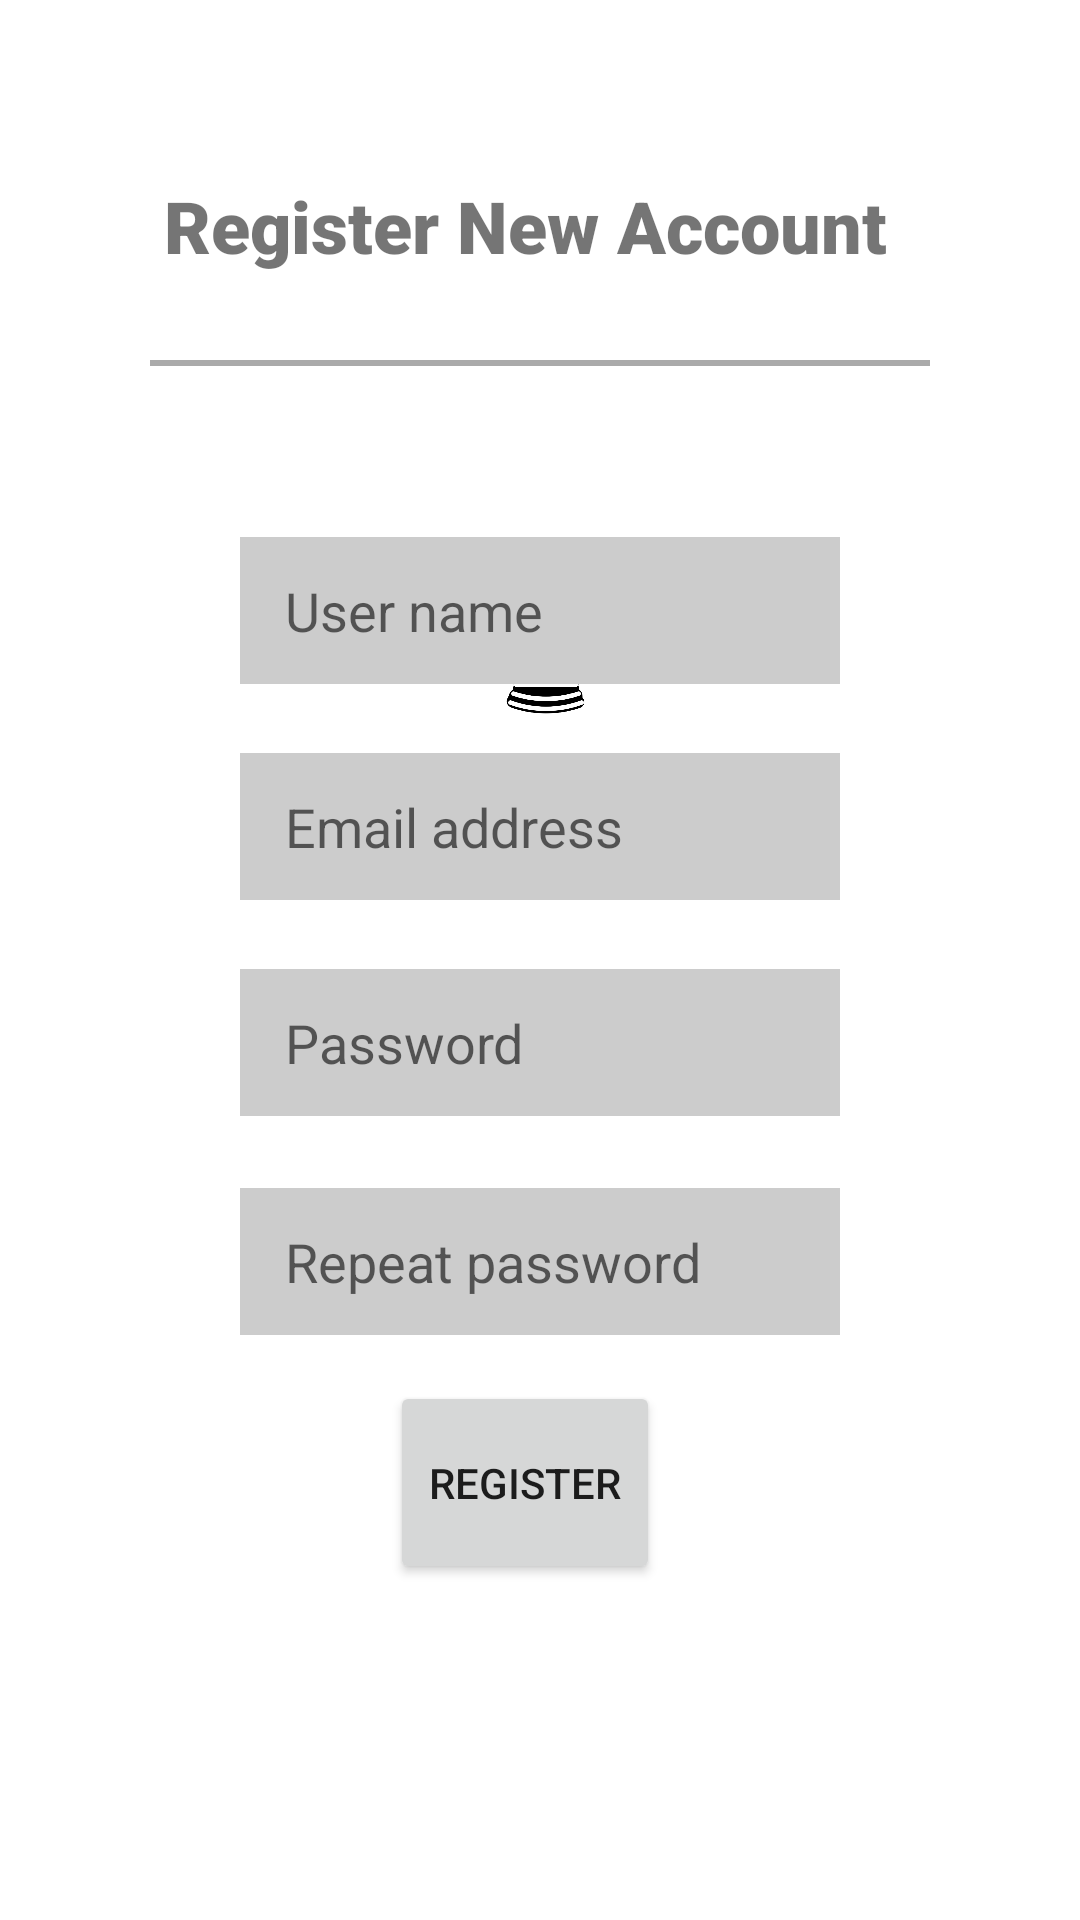

Here is an Android app screen rendered from its layout file. Give the layout XML and the strings, colors and styles it references.
<!-- AndroidManifest.xml: application theme Theme.TCChessBoard -->
<!-- res/layout/create_user.xml -->
<?xml version="1.0" encoding="utf-8"?>

<RelativeLayout xmlns:android="http://schemas.android.com/apk/res/android"
    xmlns:app="http://schemas.android.com/apk/res-auto"
    xmlns:tools="http://schemas.android.com/tools"
    android:layout_width="match_parent"
    android:layout_height="match_parent"
    tools:context=".Lobby">


    <TextView
        android:id="@+id/back_king"
        android:layout_width="303dp"
        android:layout_height="57dp"
        android:layout_alignParentStart="true"
        android:layout_alignParentTop="true"
        android:layout_alignParentEnd="true"
        android:layout_marginStart="49dp"
        android:layout_marginTop="59dp"
        android:layout_marginEnd="59dp"
        android:fontFamily="sans-serif-black"
        android:src="@mipmap/black_king"
        android:text="@string/register_new_account"
        android:textAlignment="center"
        android:textSize="24sp"
        android:textStyle="bold" />

    <View
        android:layout_width="match_parent"
        android:layout_height="2dp"
        android:layout_marginStart="50dp"
        android:layout_marginTop="120dp"
        android:layout_marginEnd="50dp"
        android:background="@android:color/darker_gray" />

    <ImageView
        android:id="@+id/blackQueen"
        android:layout_width="95dp"
        android:layout_height="100dp"
        android:layout_alignParentStart="true"
        android:layout_alignParentTop="true"
        android:layout_alignParentEnd="true"
        android:layout_marginStart="162dp"
        android:layout_marginLeft="160dp"
        android:layout_marginTop="170dp"
        android:layout_marginEnd="158dp"
        android:layout_marginRight="160dp"
        android:src="@mipmap/black_queen" />

    <EditText
        android:id="@+id/usernameR"
        android:layout_width="wrap_content"
        android:layout_height="49dp"
        android:layout_alignParentStart="true"
        android:layout_alignParentEnd="true"
        android:layout_alignParentBottom="true"
        android:layout_marginStart="80dp"
        android:layout_marginTop="157dp"
        android:layout_marginEnd="80dp"
        android:layout_marginBottom="412dp"
        android:background="#CCCCCC"
        android:hint="@string/user_name"
        android:paddingStart="15dp"
        tools:ignore="RtlSymmetry"
        android:inputType="text"/>

    <EditText
        android:id="@+id/emailR"
        android:layout_width="wrap_content"
        android:layout_height="49dp"
        android:layout_alignParentStart="true"
        android:layout_alignParentEnd="true"
        android:layout_alignParentBottom="true"
        android:layout_marginStart="80dp"
        android:layout_marginTop="225dp"
        android:layout_marginEnd="80dp"
        android:layout_marginBottom="340dp"
        android:background="#CCCCCC"
        android:hint="@string/email_address"
        android:paddingStart="15dp"
        tools:ignore="RtlSymmetry"
        android:inputType="textEmailAddress"/>

    <EditText
        android:id="@+id/passwordR"
        android:layout_width="wrap_content"
        android:layout_height="49dp"
        android:layout_alignParentStart="true"
        android:layout_alignParentEnd="true"
        android:layout_alignParentBottom="true"
        android:layout_marginStart="80dp"
        android:layout_marginTop="-320dp"
        android:layout_marginEnd="80dp"
        android:layout_marginBottom="268dp"
        android:background="#CCCCCC"
        android:hint="@string/password"
        android:paddingStart="15dp"
        tools:ignore="RtlSymmetry"
        android:inputType="textPassword"/>

    <EditText
        android:id="@+id/passwordAgain"
        android:layout_width="wrap_content"
        android:layout_height="49dp"
        android:layout_alignParentStart="true"
        android:layout_alignParentEnd="true"
        android:layout_alignParentBottom="true"
        android:layout_marginStart="80dp"
        android:layout_marginTop="-250dp"
        android:layout_marginEnd="80dp"
        android:layout_marginBottom="195dp"
        android:background="#CCCCCC"
        android:hint="@string/repeat_password"
        android:paddingStart="15dp"
        tools:ignore="RtlSymmetry"
        android:inputType="textPassword"/>

    <Button
        android:id="@+id/register"
        android:layout_width="wrap_content"
        android:layout_height="137dp"
        android:layout_below="@+id/passwordR"
        android:layout_alignParentStart="true"
        android:layout_alignParentEnd="true"
        android:layout_alignParentBottom="true"
        android:layout_marginStart="130dp"
        android:layout_marginTop="-180dp"
        android:layout_marginEnd="140dp"
        android:layout_marginBottom="112dp"
        android:text="@string/register" />


</RelativeLayout>
<!-- resources referenced by this layout -->
<resources>
  <!-- mipmap black_king: png bitmap (mipmap-xxhdpi, 35509 bytes) -->
  <!-- mipmap black_queen: png bitmap (mipmap-xxhdpi, 49811 bytes) -->
  <string name="email_address">Email address</string>
  <string name="password">Password</string>
  <string name="register">Register</string>
  <string name="register_new_account">Register New Account</string>
  <string name="repeat_password">Repeat password</string>
  <string name="user_name">User name</string>
  <style name="Theme.TCChessBoard" parent="Theme.MaterialComponents.DayNight.DarkActionBar">
          
          <item name="colorPrimary">@color/Red</item>
          <item name="colorPrimaryVariant">@color/Maroon</item>
          <item name="colorOnPrimary">@color/White</item>
          
          <item name="colorSecondary">@color/Crimson</item>
          <item name="colorSecondaryVariant">@color/Crimson</item>
          <item name="colorOnSecondary">@color/Black</item>
          
          <item name="android:statusBarColor" tools:targetApi="l">?attr/colorPrimaryVariant</item>
          
      </style>
</resources>
